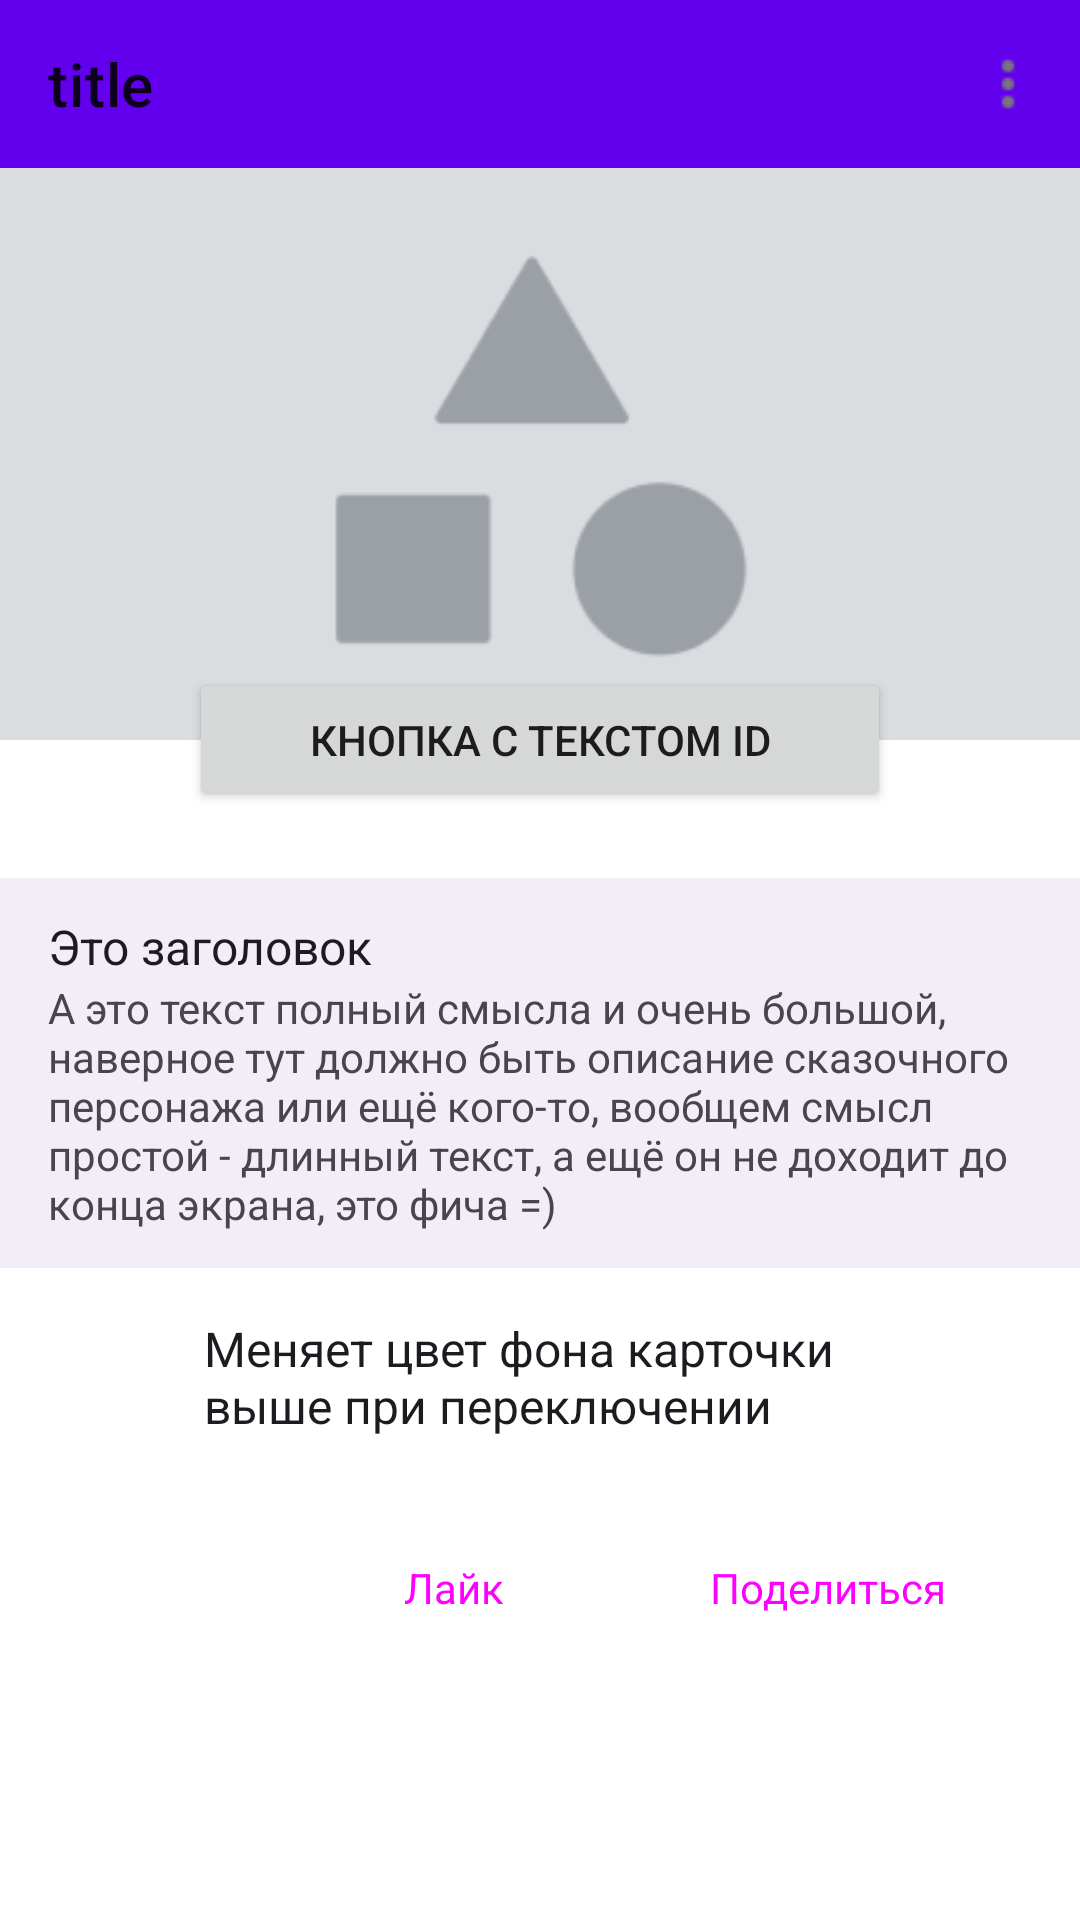

Write the Android layout XML for this screen, with the resource values it uses.
<!-- AndroidManifest.xml: application theme Theme.AndroidLaba1 -->
<!-- res/layout/fragment_item_card.xml -->
<?xml version="1.0" encoding="utf-8"?>
<androidx.constraintlayout.widget.ConstraintLayout
    xmlns:android="http://schemas.android.com/apk/res/android"
    xmlns:tools="http://schemas.android.com/tools"
    android:layout_width="match_parent"
    android:layout_height="match_parent"
    xmlns:app="http://schemas.android.com/apk/res-auto"
    tools:context=".ItemCardFragment">

    <com.google.android.material.appbar.AppBarLayout
        android:id="@+id/news_appbar"
        android:layout_width="match_parent"
        android:layout_height="wrap_content"
        app:layout_constraintTop_toTopOf="parent"
        app:layout_constraintStart_toStartOf="parent"
        app:layout_constraintEnd_toEndOf="parent"
        >

        <com.google.android.material.appbar.MaterialToolbar
            android:id="@+id/news_toolbar"
            android:layout_width="match_parent"
            android:layout_height="wrap_content"
            app:title="title"
            app:navigationIcon="@drawable/baseline_arrow_back_24"
            app:menu="@menu/menu_card"/>

    </com.google.android.material.appbar.AppBarLayout>

    <ImageView
        android:id="@+id/img"
        android:layout_width="match_parent"
        android:layout_height="wrap_content"
        android:adjustViewBounds="true"
        android:src="@drawable/icon"
        app:layout_constraintTop_toBottomOf="@+id/news_appbar"
        app:layout_constraintStart_toStartOf="parent"
        app:layout_constraintEnd_toEndOf="parent"
        android:contentDescription="@string/todo" />


    <Button
        android:id="@+id/btn_id"
        android:layout_width="wrap_content"
        android:layout_height="wrap_content"
        android:maxHeight="@dimen/dp_40"
        android:paddingHorizontal="@dimen/dp_40"
        android:textSize="@dimen/sp_14"
        android:text="@string/btn_id_text"
        app:layout_constraintBottom_toBottomOf="@+id/img"
        app:layout_constraintEnd_toEndOf="parent"
        app:layout_constraintStart_toStartOf="parent"
        app:layout_constraintTop_toBottomOf="@+id/img" />


    <androidx.constraintlayout.widget.ConstraintLayout
        android:id="@+id/text_layout"
        android:layout_width="match_parent"
        android:layout_height="wrap_content"
        android:layout_marginTop="@dimen/dp_22"
        android:paddingHorizontal="@dimen/dp_16"
        android:paddingVertical="@dimen/dp_12"
        app:layout_constraintTop_toBottomOf="@+id/btn_id"
        app:layout_constraintStart_toStartOf="parent"
        app:layout_constraintEnd_toEndOf="parent"
        android:background="@color/purple_300"
        >

        <TextView
            android:id="@+id/subhead"
            android:layout_width="match_parent"
            android:layout_height="wrap_content"
            android:textSize="@dimen/sp_16"
            android:textColor="@color/black_800"
            android:text="@string/subhead_text"
            app:layout_constraintTop_toTopOf="parent"
            app:layout_constraintStart_toStartOf="parent"
            app:layout_constraintEnd_toEndOf="parent"
            app:layout_constraintBottom_toTopOf="@+id/text"/>

        <TextView
            android:id="@+id/text"
            android:layout_width="match_parent"
            android:layout_height="wrap_content"
            android:textColor="@color/black_600"
            android:text="@string/textCard"
            app:layout_constraintTop_toBottomOf="@+id/subhead"
            app:layout_constraintStart_toStartOf="parent"
            app:layout_constraintEnd_toEndOf="parent"
            app:layout_constraintBottom_toBottomOf="parent"/>

    </androidx.constraintlayout.widget.ConstraintLayout>


    <androidx.constraintlayout.widget.ConstraintLayout
        android:id="@+id/switch_layout"
        android:layout_marginTop="@dimen/dp_12"

        android:layout_width="match_parent"
        android:layout_height="wrap_content"
        app:layout_constraintTop_toBottomOf="@id/text_layout">



        <com.google.android.material.materialswitch.MaterialSwitch
            android:id="@+id/switch_color"
            android:layout_marginHorizontal="@dimen/dp_16"
            android:layout_width="wrap_content"
            android:layout_height="wrap_content"
            app:layout_constraintTop_toTopOf="parent"
            app:layout_constraintStart_toStartOf="parent"
            app:layout_constraintBottom_toBottomOf="parent"
            app:layout_constraintEnd_toStartOf="@+id/switch_text"/>

        <TextView
            android:id="@+id/switch_text"
            android:layout_width="wrap_content"
            android:layout_height="wrap_content"
            android:maxWidth="@dimen/dp_250"
            android:layout_marginVertical="@dimen/dp_4"
            android:layout_marginEnd="@dimen/dp_24"
            android:textSize="@dimen/sp_16"
            android:text="@string/switch_text"
            android:textColor="@color/black_800"
            app:layout_constraintTop_toTopOf="parent"
            app:layout_constraintBottom_toBottomOf="parent"
            app:layout_constraintStart_toEndOf="@+id/switch_color"
            app:layout_constraintEnd_toEndOf="parent"/>

    </androidx.constraintlayout.widget.ConstraintLayout>

    <Button
        android:id="@+id/btn_share"
        android:layout_width="wrap_content"
        android:layout_height="wrap_content"
        android:maxHeight="@dimen/dp_40"
        android:layout_marginTop="@dimen/dp_22"
        android:layout_marginEnd="@dimen/dp_21"
        android:textSize="@dimen/sp_14"
        android:text="@string/btn_share"
        style="@style/Widget.Material3.Button.Icon"
        app:icon="@drawable/icon_add_18dp"
        app:layout_constraintEnd_toEndOf="parent"
        app:layout_constraintTop_toBottomOf="@id/switch_layout" />

    <Button
        android:id="@+id/like"
        android:layout_width="wrap_content"
        android:layout_height="wrap_content"
        android:maxHeight="@dimen/dp_40"
        android:layout_marginTop="@dimen/dp_22"
        android:layout_marginEnd="@dimen/dp_21"
        android:textSize="@dimen/sp_14"
        android:text="@string/Like"
        style="@style/Widget.Material3.Button.Icon"
        app:icon="@drawable/icon_add_18dp"
        app:layout_constraintEnd_toStartOf="@+id/btn_share"
        app:layout_constraintTop_toBottomOf="@id/switch_layout"
        tools:ignore="RtlSymmetry" />


</androidx.constraintlayout.widget.ConstraintLayout>
<!-- resources referenced by this layout -->
<resources>
  <color name="black_600">#49454F</color>
  <color name="black_800">#1C1B1F</color>
  <color name="purple_300">#F3EDF7</color>
  <dimen name="dp_12">12dp</dimen>
  <dimen name="dp_16">16dp</dimen>
  <dimen name="dp_21">21dp</dimen>
  <dimen name="dp_22">22dp</dimen>
  <dimen name="dp_24">24dp</dimen>
  <dimen name="dp_250">250dp</dimen>
  <dimen name="dp_4">4dp</dimen>
  <dimen name="dp_40">40dp</dimen>
  <dimen name="sp_14">14sp</dimen>
  <dimen name="sp_16">16sp</dimen>
  <!-- drawable icon: png bitmap (drawable, 3750 bytes) -->
  <string name="Like">Лайк</string>
  <string name="btn_id_text">Кнопка с текстом Id</string>
  <string name="btn_share">Поделиться</string>
  <string name="subhead_text">Это заголовок</string>
  <string name="switch_text">Меняет цвет фона карточки выше при переключении</string>
  <string name="textCard">А это текст полный смысла и очень большой, наверное тут должно быть описание сказочного персонажа или ещё кого-то, вообщем смысл простой - длинный текст, а ещё он не доходит до конца экрана, это фича =)</string>
  <string name="todo">TODO</string>
  <style name="Theme.AndroidLaba1" parent="Theme.MaterialComponents.DayNight.DarkActionBar">
          
          <item name="colorPrimary">@color/purple_500</item>
          <item name="colorPrimaryVariant">@color/purple_700</item>
          <item name="colorOnPrimary">@color/white</item>
          
          <item name="colorSecondary">@color/teal_200</item>
          <item name="colorSecondaryVariant">@color/teal_700</item>
          <item name="colorOnSecondary">@color/black</item>
          
          <item name="android:statusBarColor">?attr/colorPrimaryVariant</item>
          
      </style>
  <color name="purple_500">#FF6200EE</color>
  <color name="purple_700">#FF3700B3</color>
  <color name="white">#FFFFFFFF</color>
  <color name="teal_200">#FF03DAC5</color>
  <color name="teal_700">#FF018786</color>
  <color name="black">#FF000000</color>
</resources>
